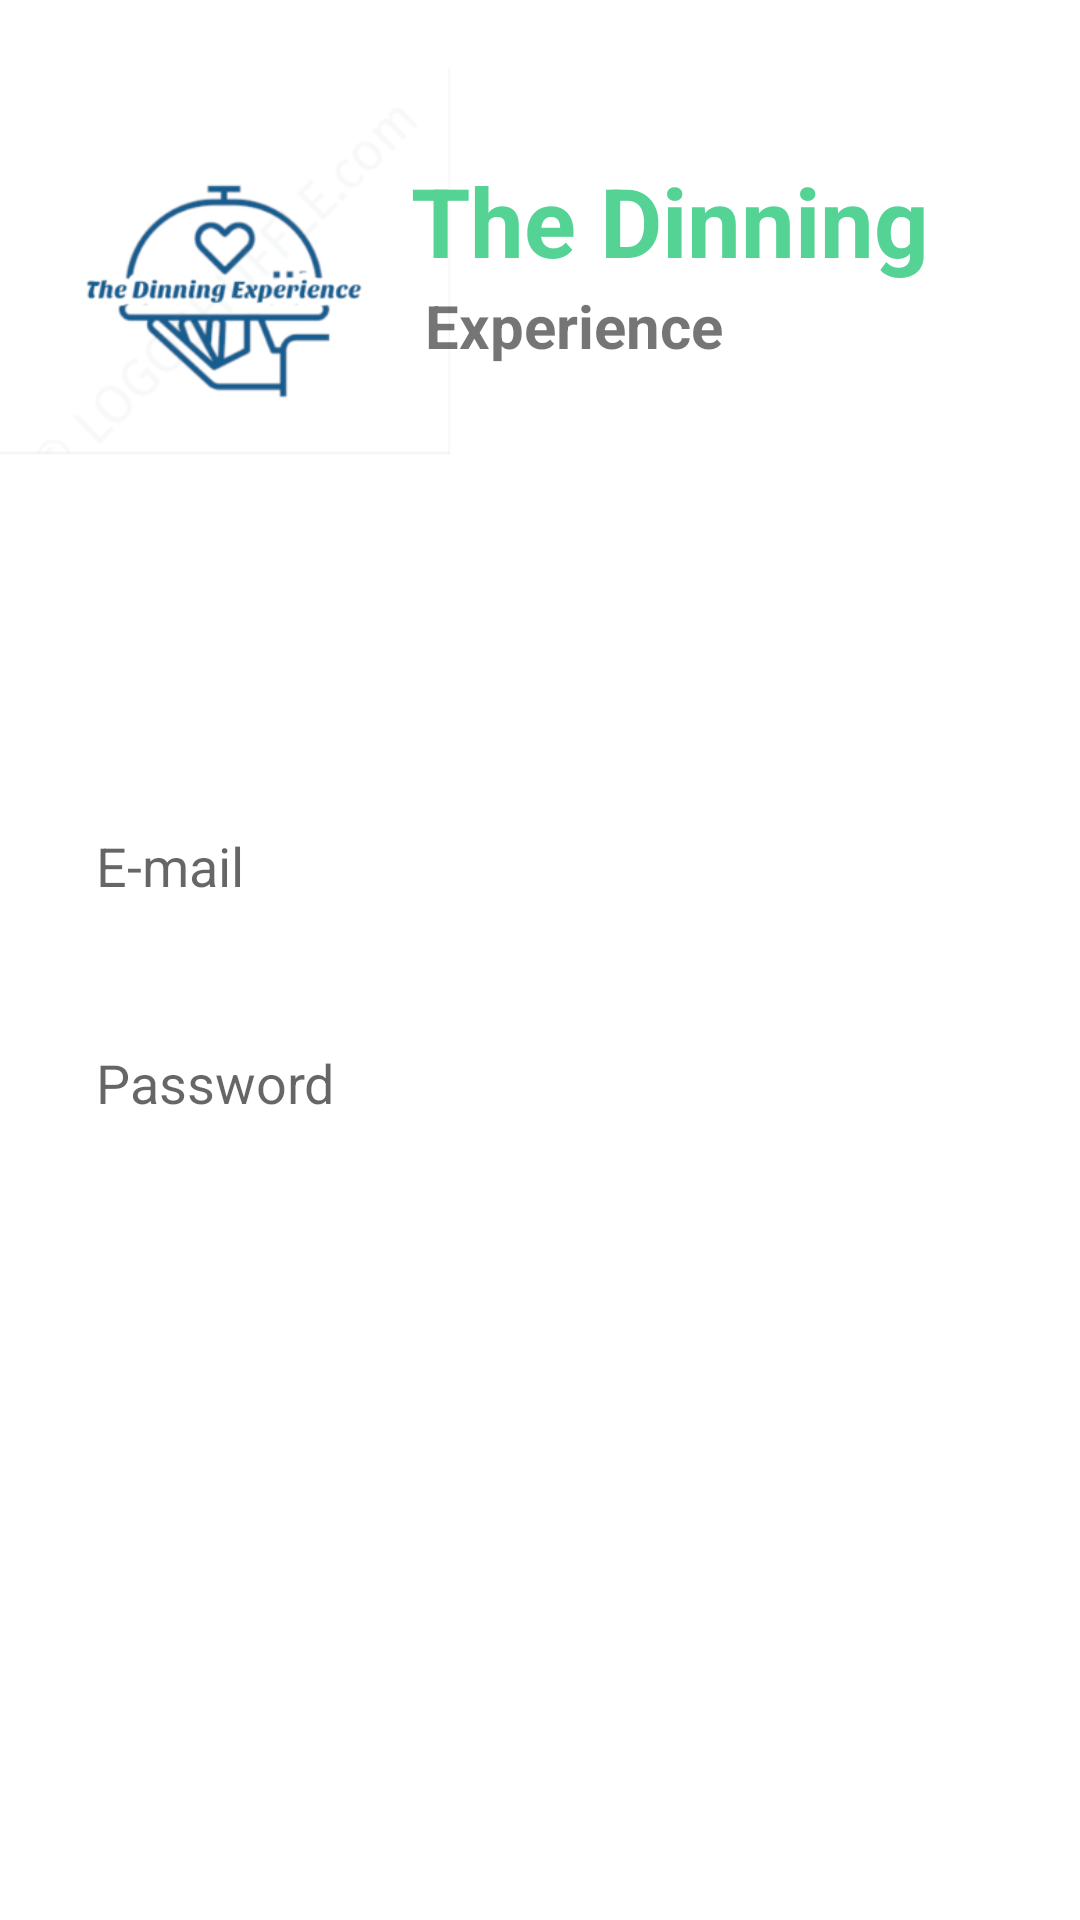

The Android layout XML behind this screen, and the referenced resources:
<!-- AndroidManifest.xml: application theme Theme.AppCMUP.NoActionBar -->
<!-- res/layout/login_menu.xml -->
<?xml version="1.0" encoding="utf-8"?>
<androidx.constraintlayout.widget.ConstraintLayout xmlns:android="http://schemas.android.com/apk/res/android"
    xmlns:app="http://schemas.android.com/apk/res-auto"
    xmlns:tools="http://schemas.android.com/tools"
    android:layout_width="match_parent"
    android:layout_height="match_parent"
    android:background="#FFFFFF"
    tools:context=".ui.main.Login_screen">


    <ImageView
        android:id="@+id/imageView2"
        android:layout_width="150dp"
        android:layout_height="150dp"
        android:layout_marginTop="12dp"
        android:src="@mipmap/splash_image_foreground"
        app:layout_constraintStart_toStartOf="parent"
        app:layout_constraintTop_toTopOf="parent" />

    <TextView
        android:id="@+id/textView"
        android:layout_width="wrap_content"
        android:layout_height="wrap_content"
        android:layout_marginStart="120dp"
        android:layout_marginTop="52dp"
        android:text="The Dinning"
        android:textColor="@color/colorPrimary"
        android:textSize="32sp"
        android:textStyle="bold"
        app:layout_constraintEnd_toEndOf="parent"
        app:layout_constraintHorizontal_bias="0.254"
        app:layout_constraintStart_toStartOf="@+id/imageView2"
        app:layout_constraintTop_toTopOf="parent" />

    <TextView
        android:id="@+id/textView2"
        android:layout_width="wrap_content"
        android:layout_height="wrap_content"
        android:layout_marginStart="118dp"
        android:text="Experience"
        android:textSize="20sp"
        android:textStyle="bold"
        app:layout_constraintEnd_toEndOf="parent"
        app:layout_constraintHorizontal_bias="0.166"
        app:layout_constraintStart_toStartOf="@+id/imageView2"
        app:layout_constraintTop_toBottomOf="@+id/textView" />

    <EditText
        android:id="@+id/email2"
        android:layout_width="0dp"
        android:layout_height="wrap_content"
        android:layout_marginStart="24dp"
        android:layout_marginTop="24dp"
        android:layout_marginEnd="24dp"
        android:layout_marginBottom="32dp"
        android:background="@drawable/rounded_box"
        android:backgroundTint="@android:color/white"
        android:elevation="10dp"
        android:ems="10"
        android:hint="E-mail"
        android:inputType="textEmailAddress"
        android:padding="8dp"
        app:layout_constraintBottom_toBottomOf="parent"
        app:layout_constraintEnd_toEndOf="parent"
        app:layout_constraintStart_toStartOf="parent"
        app:layout_constraintTop_toBottomOf="@+id/textView2"
        app:layout_constraintVertical_bias="0.29000002" />

    <EditText
        android:id="@+id/password2"
        android:layout_width="0dp"
        android:layout_height="wrap_content"
        android:layout_marginStart="24dp"
        android:layout_marginTop="32dp"
        android:layout_marginEnd="24dp"
        android:background="@drawable/rounded_box"
        android:backgroundTint="@android:color/white"
        android:elevation="10dp"
        android:ems="10"
        android:hint="Password"
        android:inputType="textPassword"
        android:padding="8dp"
        app:layout_constraintEnd_toEndOf="parent"
        app:layout_constraintStart_toStartOf="parent"
        app:layout_constraintTop_toBottomOf="@+id/email2" />

    <ProgressBar
        android:id="@+id/progressBar"
        style="?android:attr/progressBarStyle"
        android:layout_width="wrap_content"
        android:layout_height="wrap_content"
        android:indeterminateTint="@color/colorPrimary"
        android:visibility="invisible"
        app:layout_constraintBottom_toTopOf="@+id/login"
        app:layout_constraintEnd_toEndOf="parent"
        app:layout_constraintStart_toStartOf="parent"
        app:layout_constraintTop_toBottomOf="@+id/password2" />

    <Button
        android:id="@+id/login"
        android:layout_width="150dp"
        android:layout_height="wrap_content"
        android:layout_marginStart="24dp"
        android:layout_marginTop="115dp"
        android:layout_marginEnd="24dp"
        android:background="@drawable/rounded_corners"
        android:text="Login"
        android:textColor="@android:color/white"
        app:layout_constraintEnd_toEndOf="parent"
        app:layout_constraintHorizontal_bias="0.497"
        app:layout_constraintStart_toStartOf="parent"
        app:layout_constraintTop_toBottomOf="@+id/password2" />

    <Button
        android:id="@+id/back_login"
        android:layout_width="100dp"
        android:layout_height="wrap_content"
        android:layout_marginStart="24dp"
        android:layout_marginTop="192dp"
        android:layout_marginEnd="24dp"
        android:background="@drawable/rounded_corners"
        android:text="Back"
        android:textColor="@android:color/white"
        app:layout_constraintEnd_toEndOf="parent"
        app:layout_constraintHorizontal_bias="0.498"
        app:layout_constraintStart_toStartOf="parent"
        app:layout_constraintTop_toBottomOf="@+id/password2" />

</androidx.constraintlayout.widget.ConstraintLayout>
<!-- resources referenced by this layout -->
<resources>
  <color name="colorPrimary">#55D394</color>
  <!-- mipmap splash_image_foreground: png bitmap (mipmap-hdpi, 8084 bytes) -->
  <style name="Theme.AppCMUP.NoActionBar">
          <item name="windowActionBar">false</item>
          <item name="windowNoTitle">true</item>
          
          <item name="colorPrimary">@color/purple_500</item>
          <item name="colorPrimaryVariant">@color/purple_700</item>
          <item name="colorOnPrimary">@color/white</item>
          
          <item name="colorSecondary">@color/teal_200</item>
          <item name="colorSecondaryVariant">@color/teal_700</item>
          <item name="colorOnSecondary">@color/black</item>
          
          <item name="android:statusBarColor" tools:targetApi="l">?attr/colorPrimaryVariant</item>
          
      </style>
  <color name="purple_500">#FF6200EE</color>
  <color name="purple_700">#FF3700B3</color>
  <color name="white">#FFFFFFFF</color>
  <color name="teal_200">#FF03DAC5</color>
  <color name="teal_700">#FF018786</color>
  <color name="black">#FF000000</color>
</resources>
